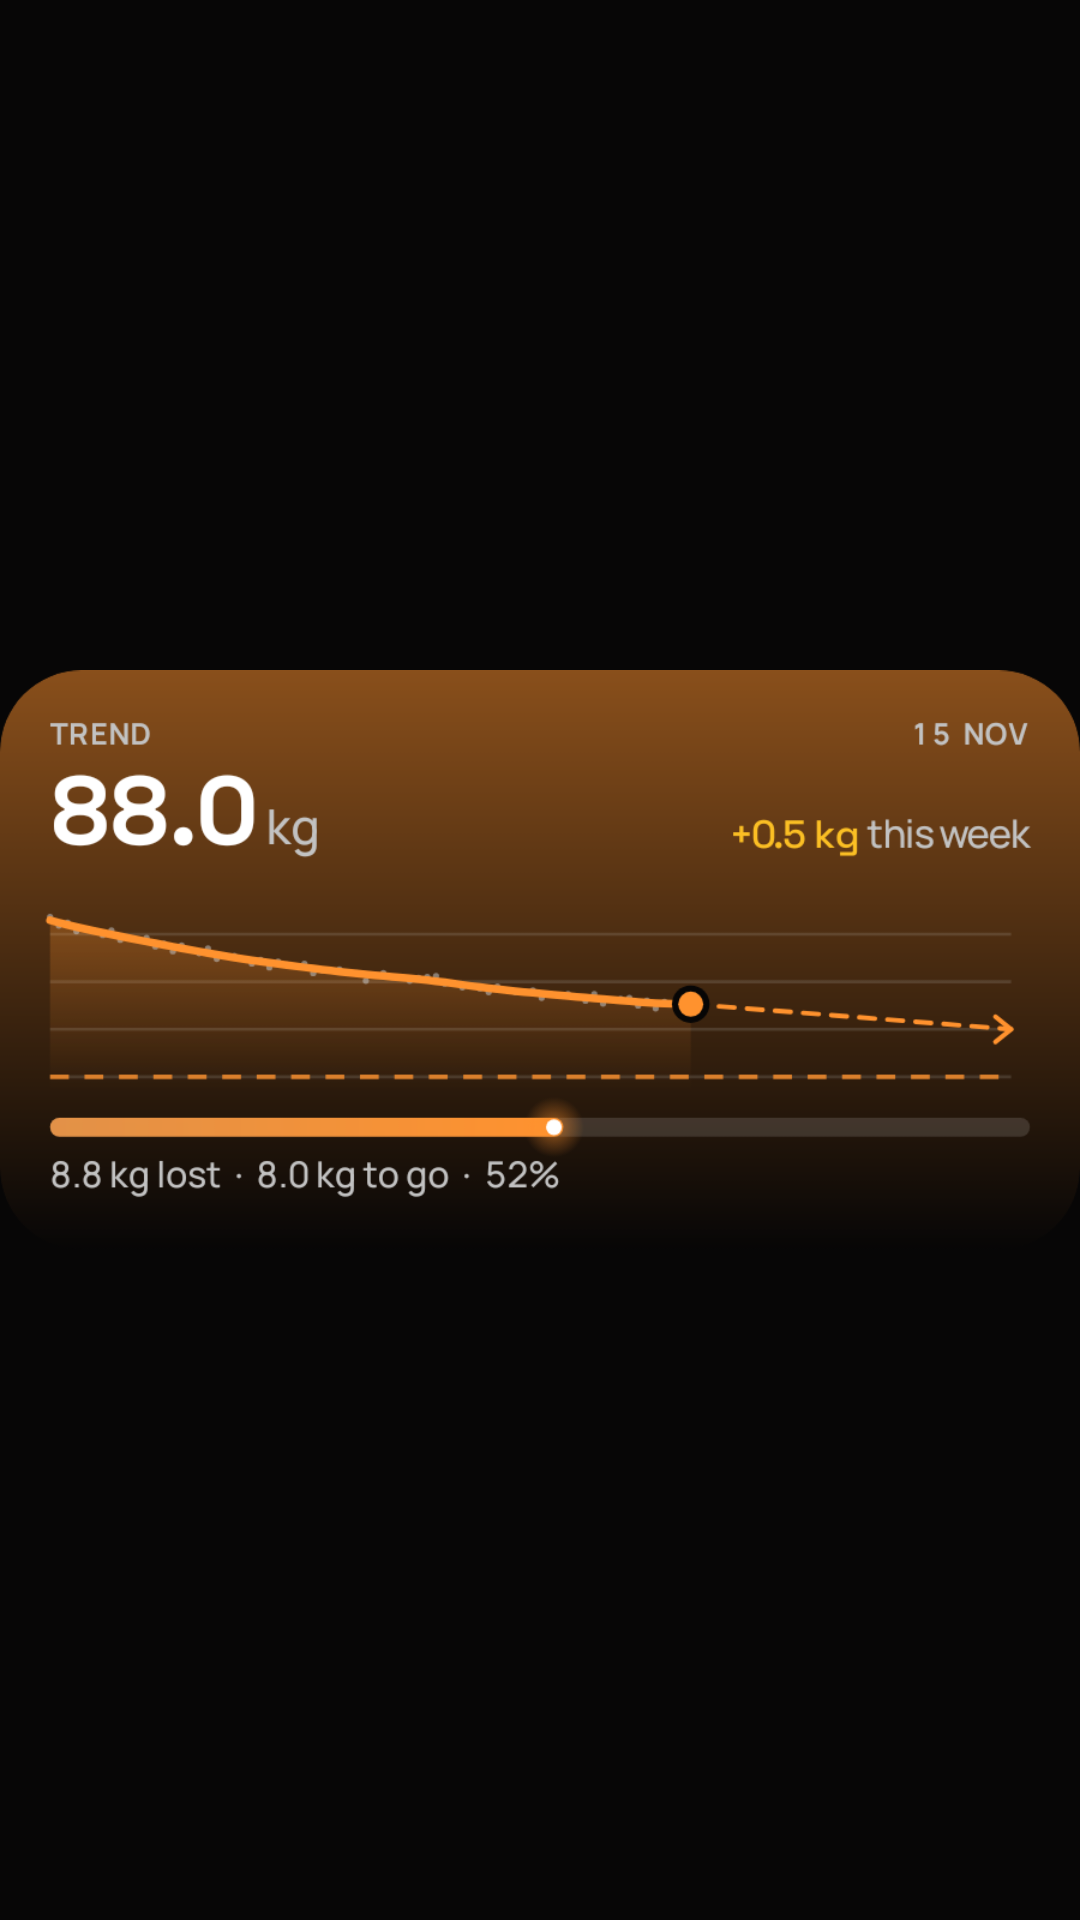

This screen was rendered from an Android layout file. Write that file and the resources it references.
<!-- AndroidManifest.xml: application theme Theme.Delta -->
<!-- res/layout/widget_preview_trend.xml -->
<?xml version="1.0" encoding="utf-8"?>
<ImageView xmlns:android="http://schemas.android.com/apk/res/android"
    android:layout_width="match_parent" android:layout_height="match_parent"
    android:src="@drawable/widget_preview_trend" android:scaleType="fitCenter"
    android:contentDescription="@string/widget_trend_desc" />
<!-- resources referenced by this layout -->
<resources>
  <!-- drawable widget_preview_trend: png bitmap (drawable-nodpi, 49451 bytes) -->
  <string name="widget_trend_desc">Your weight graph against the target, with a progress bar.</string>
  <style name="Theme.Delta" parent="android:Theme.Material.NoActionBar">
          <item name="android:windowBackground">@color/window_background</item>
          <item name="android:statusBarColor">@android:color/transparent</item>
          <item name="android:navigationBarColor">@android:color/transparent</item>
      </style>
  <color name="window_background">#FF070606</color>
</resources>
